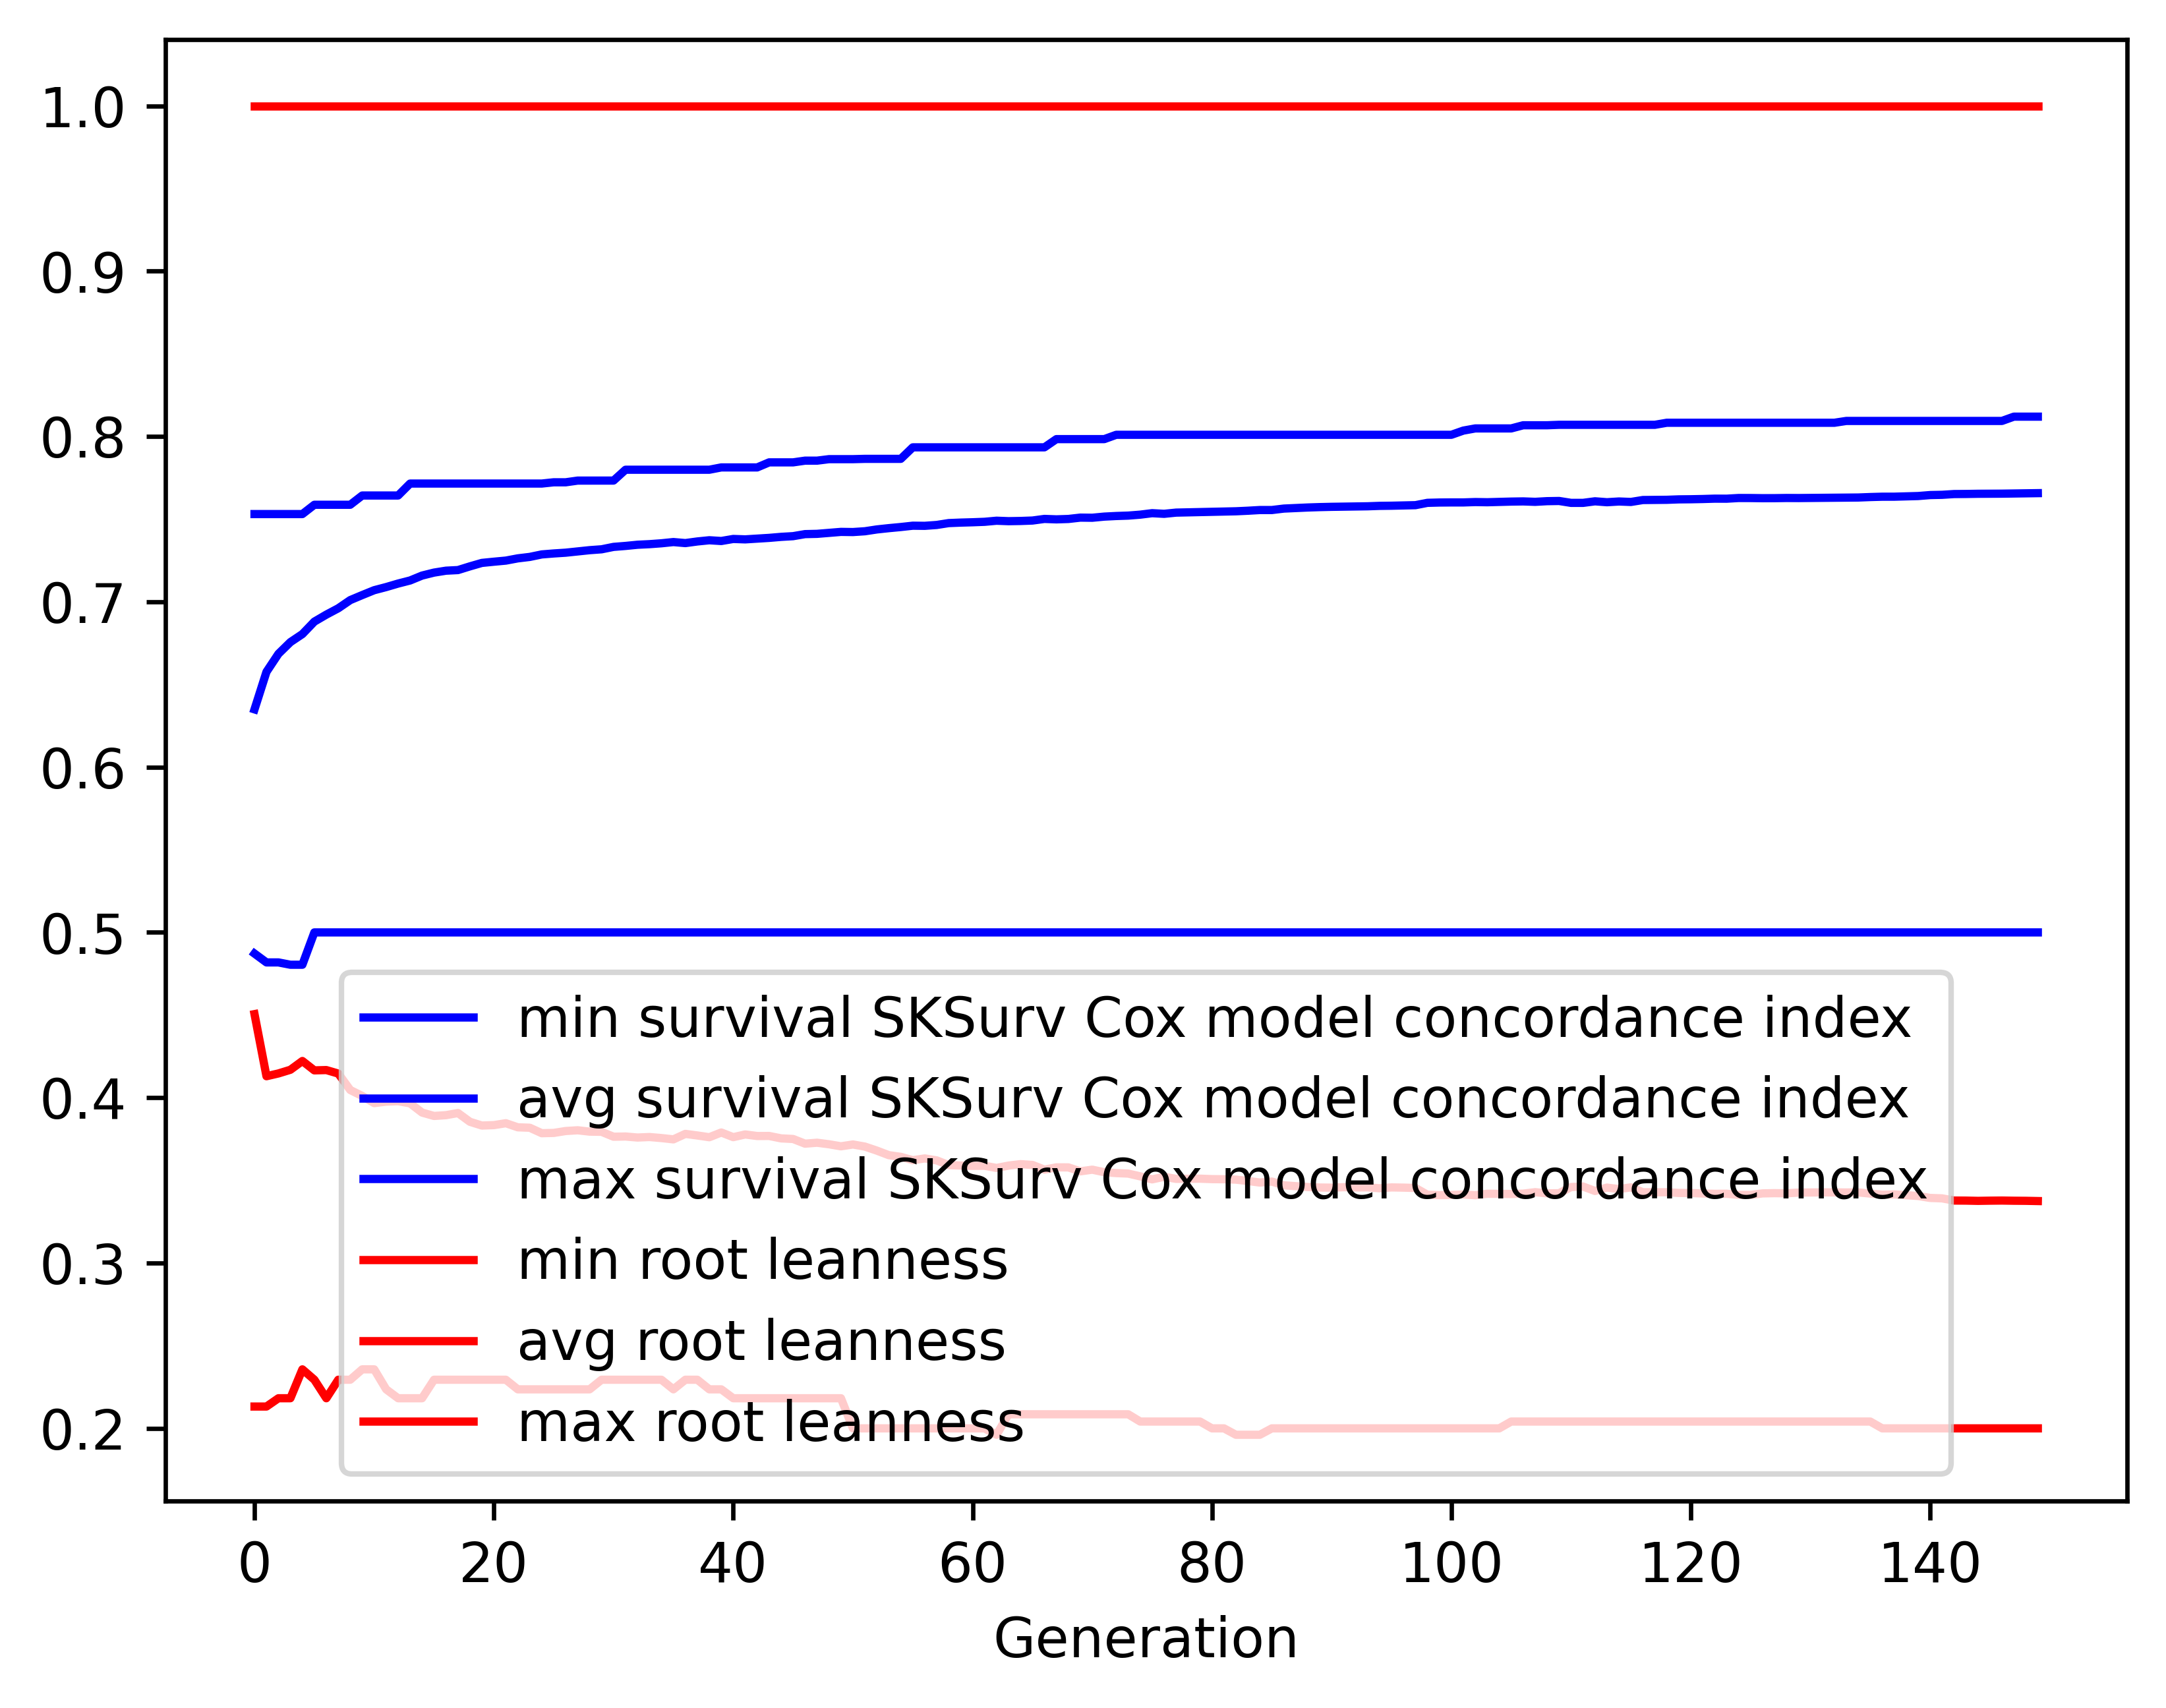

Source data for this figure (header and first rows):
gen, evals, gen_feats, explored, survival SKSurv Cox model concordance in…, survival SKSurv Cox model concordance in…, survival SKSurv Cox model concordance in…, survival SKSurv Cox model concordance in…, root leanness_min, root leanness_avg, root leanness_max, root leanness_std
0, 500, 89, 89, 0.4872, 0.6349, 0.7531, 0.04985, 0.2132, 0.4506, 1.0, 0.1541
1, 352, 119, 121, 0.4818, 0.6576, 0.7531, 0.03681, 0.2132, 0.413, 1.0, 0.1204
2, 373, 124, 126, 0.4818, 0.6685, 0.7531, 0.03877, 0.2182, 0.4147, 1.0, 0.1249
3, 380, 124, 127, 0.4804, 0.6756, 0.7531, 0.04161, 0.2182, 0.4169, 1.0, 0.1305
4, 370, 125, 127, 0.4804, 0.6805, 0.7531, 0.0449, 0.2357, 0.4222, 1.0, 0.1347
5, 380, 123, 127, 0.5, 0.688, 0.7587, 0.04155, 0.2294, 0.4165, 1.0, 0.1349
6, 369, 125, 127, 0.5, 0.6922, 0.7587, 0.04128, 0.2182, 0.4167, 1.0, 0.1347
7, 378, 124, 127, 0.5, 0.6961, 0.7587, 0.04153, 0.2294, 0.4146, 1.0, 0.1359
8, 371, 124, 127, 0.5, 0.701, 0.7587, 0.03972, 0.2294, 0.4047, 1.0, 0.1353
9, 380, 124, 127, 0.5, 0.7041, 0.7643, 0.04017, 0.2357, 0.4011, 1.0, 0.1356
10, 373, 124, 127, 0.5, 0.707, 0.7643, 0.03956, 0.2357, 0.3967, 1.0, 0.1341
11, 356, 122, 127, 0.5, 0.7089, 0.7643, 0.04028, 0.2236, 0.3976, 1.0, 0.1337
12, 370, 124, 127, 0.5, 0.711, 0.7643, 0.04085, 0.2182, 0.3979, 1.0, 0.1333
13, 360, 123, 127, 0.5, 0.7129, 0.7715, 0.04138, 0.2182, 0.3966, 1.0, 0.1337
14, 377, 122, 127, 0.5, 0.7159, 0.7715, 0.04101, 0.2182, 0.391, 1.0, 0.1331
15, 369, 125, 127, 0.5, 0.7177, 0.7715, 0.04091, 0.2294, 0.389, 1.0, 0.1323
16, 381, 125, 127, 0.5, 0.7188, 0.7715, 0.04144, 0.2294, 0.3894, 1.0, 0.132
17, 391, 125, 127, 0.5, 0.7192, 0.7715, 0.0424, 0.2294, 0.3907, 1.0, 0.133
18, 384, 123, 127, 0.5, 0.7214, 0.7715, 0.04168, 0.2294, 0.3854, 1.0, 0.1325
19, 370, 126, 127, 0.5, 0.7235, 0.7715, 0.04153, 0.2294, 0.3832, 1.0, 0.1316
20, 369, 125, 127, 0.5, 0.7242, 0.7715, 0.04198, 0.2294, 0.3834, 1.0, 0.132
21, 386, 121, 127, 0.5, 0.7249, 0.7715, 0.04291, 0.2294, 0.3846, 1.0, 0.133
22, 375, 125, 127, 0.5, 0.7263, 0.7715, 0.04252, 0.2236, 0.3821, 1.0, 0.1323
23, 377, 124, 127, 0.5, 0.7271, 0.7715, 0.04274, 0.2236, 0.3819, 1.0, 0.1326
24, 377, 122, 127, 0.5, 0.7286, 0.7715, 0.04251, 0.2236, 0.3785, 1.0, 0.1322
25, 383, 124, 127, 0.5, 0.7292, 0.7723, 0.04281, 0.2236, 0.3787, 1.0, 0.1322
26, 371, 125, 127, 0.5, 0.7297, 0.7723, 0.04298, 0.2236, 0.3799, 1.0, 0.1319
27, 380, 121, 127, 0.5, 0.7305, 0.7733, 0.04345, 0.2236, 0.3803, 1.0, 0.1322
28, 370, 125, 127, 0.5, 0.7312, 0.7733, 0.04368, 0.2236, 0.3795, 1.0, 0.1322
29, 374, 122, 127, 0.5, 0.7317, 0.7733, 0.0437, 0.2294, 0.3794, 1.0, 0.1316
30, 371, 125, 127, 0.5, 0.7332, 0.7733, 0.04339, 0.2294, 0.3764, 1.0, 0.1317
31, 376, 123, 127, 0.5, 0.7338, 0.7799, 0.04346, 0.2294, 0.3765, 1.0, 0.1314
32, 377, 124, 127, 0.5, 0.7345, 0.7799, 0.04368, 0.2294, 0.3759, 1.0, 0.1313
33, 381, 123, 127, 0.5, 0.7349, 0.7799, 0.04374, 0.2294, 0.3762, 1.0, 0.1312
34, 371, 125, 127, 0.5, 0.7354, 0.7799, 0.04382, 0.2294, 0.3756, 1.0, 0.1316
35, 392, 125, 127, 0.5, 0.7361, 0.7799, 0.04408, 0.2236, 0.3748, 1.0, 0.1321
36, 382, 122, 127, 0.5, 0.7355, 0.7799, 0.04483, 0.2294, 0.3781, 1.0, 0.1323
37, 370, 121, 127, 0.5, 0.7365, 0.7799, 0.04414, 0.2294, 0.3772, 1.0, 0.1311
38, 393, 125, 127, 0.5, 0.7372, 0.7799, 0.0444, 0.2236, 0.3761, 1.0, 0.1312
39, 366, 124, 127, 0.5, 0.7368, 0.7813, 0.04521, 0.2236, 0.379, 1.0, 0.1319
40, 386, 126, 127, 0.5, 0.738, 0.7813, 0.04479, 0.2182, 0.3761, 1.0, 0.1313
41, 385, 126, 127, 0.5, 0.7378, 0.7813, 0.04537, 0.2182, 0.3778, 1.0, 0.1321
42, 371, 124, 127, 0.5, 0.7382, 0.7813, 0.04556, 0.2182, 0.3768, 1.0, 0.1325
43, 378, 124, 127, 0.5, 0.7386, 0.7843, 0.04518, 0.2182, 0.3769, 1.0, 0.1318
44, 398, 123, 127, 0.5, 0.7393, 0.7843, 0.04518, 0.2182, 0.3754, 1.0, 0.1318
45, 371, 122, 127, 0.5, 0.7397, 0.7843, 0.04534, 0.2182, 0.375, 1.0, 0.1321
46, 400, 125, 127, 0.5, 0.7409, 0.7854, 0.045, 0.2182, 0.3722, 1.0, 0.1317
47, 379, 126, 127, 0.5, 0.7411, 0.7854, 0.04525, 0.2182, 0.3728, 1.0, 0.1317
48, 397, 127, 127, 0.5, 0.7417, 0.7863, 0.04526, 0.2182, 0.3718, 1.0, 0.1317
49, 372, 123, 127, 0.5, 0.7423, 0.7863, 0.04526, 0.2182, 0.3706, 1.0, 0.1318
50, 380, 126, 127, 0.5, 0.7422, 0.7863, 0.04546, 0.2, 0.3717, 1.0, 0.1318
51, 369, 124, 127, 0.5, 0.7427, 0.7865, 0.04567, 0.2, 0.3704, 1.0, 0.1325
52, 383, 123, 127, 0.5, 0.7438, 0.7865, 0.04521, 0.2, 0.368, 1.0, 0.1317
53, 372, 125, 127, 0.5, 0.7445, 0.7865, 0.04549, 0.2, 0.3653, 1.0, 0.1329
54, 375, 124, 127, 0.5, 0.7452, 0.7865, 0.04502, 0.2, 0.3642, 1.0, 0.132
55, 376, 123, 127, 0.5, 0.746, 0.7934, 0.0451, 0.2, 0.3622, 1.0, 0.1323
56, 353, 124, 127, 0.5, 0.7459, 0.7934, 0.04536, 0.2, 0.3633, 1.0, 0.1323
57, 368, 126, 127, 0.5, 0.7465, 0.7934, 0.04553, 0.2, 0.3621, 1.0, 0.1328
58, 385, 123, 127, 0.5, 0.7476, 0.7934, 0.04507, 0.2, 0.3593, 1.0, 0.1322
59, 368, 124, 127, 0.5, 0.7479, 0.7934, 0.04521, 0.2, 0.359, 1.0, 0.1322
... 90 more rows
